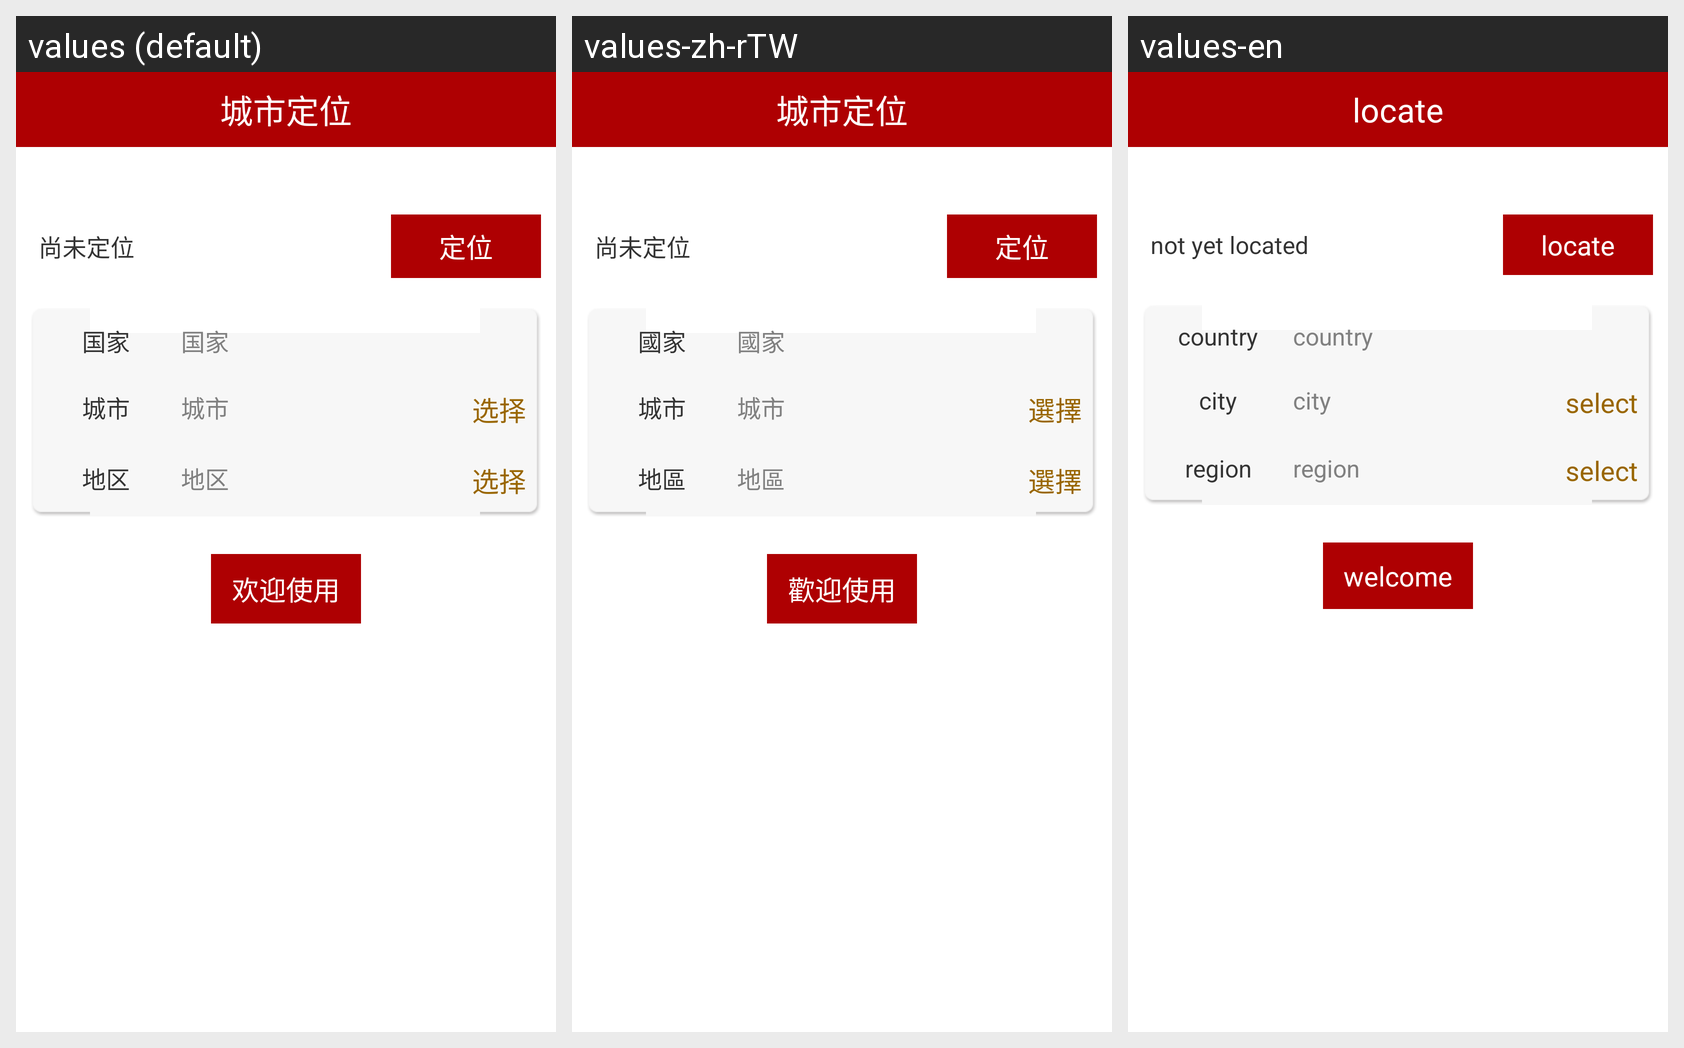

Locale-by-locale string values for the Android screen shown in this grid:
Android screen res/layout/activity_gps_location.xml rendered under 3 locales, left to right: values (default), values-zh-rTW, values-en. Device: Nexus 5 (rendered at 1080×1920; each locale shown at half size, 540×960, under a caption strip naming it); theme StyledIndicators.
Strings drawn on this screen, with the default value and each locale's value (text and hints the layout hard-codes, and strings that could not be matched under every locale, appear in the picture but are not listed):

lab_location_address
  values: 城市定位
  values-zh-rTW: 城市定位
  values-en: locate

btn_location
  values: 定位
  values-zh-rTW: 定位
  values-en: locate

lab_location_not
  values: 尚未定位
  values-zh-rTW: 尚未定位
  values-en: not yet located

lab_location_country
  values: 国家
  values-zh-rTW: 國家
  values-en: country

lab_location_city
  values: 城市
  values-zh-rTW: 城市
  values-en: city

lab_select
  values: 选择
  values-zh-rTW: 選擇
  values-en: select

lab_location_locality
  values: 地区
  values-zh-rTW: 地區
  values-en: region

btn_location_welcome
  values: 欢迎使用
  values-zh-rTW: 歡迎使用
  values-en: welcome
